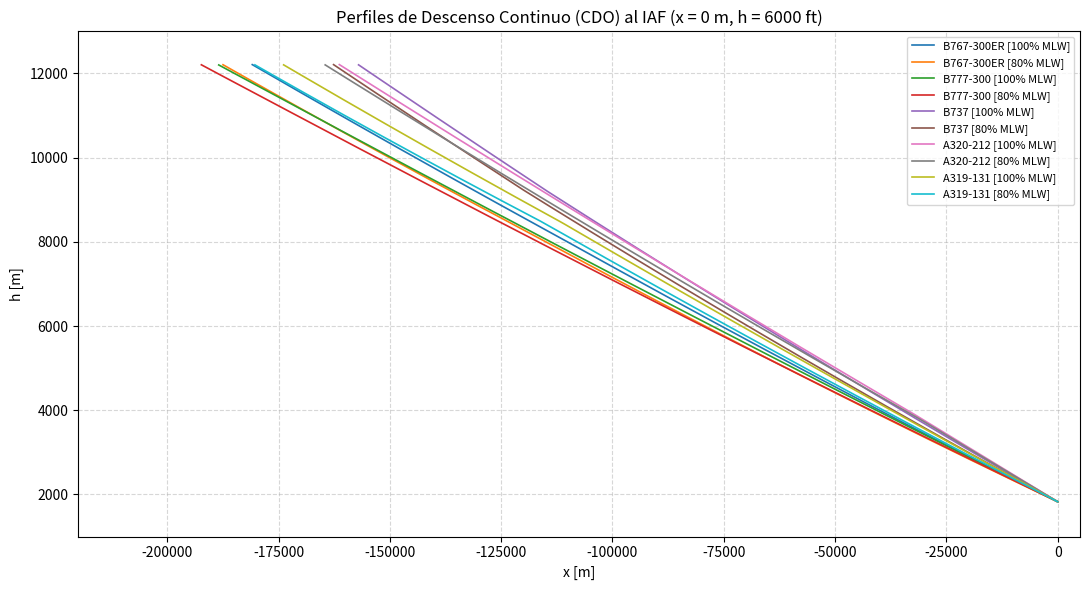

The script that saved this image:
import math
import matplotlib.pyplot as plt

# ==============================================================================
# CLASE: Avion
# ==============================================================================
class Avion:
    def __init__(self, nombre, mlw, s, cd0_limpio, cd2_limpio, cd0_app, cd2_app,
                 hp_desc, ct_alto, ct_bajo, ct_app, ct1, ct2, ct3, cf1, cf2):
        self.nombre = nombre          # Nombre identificador del modelo
        self.mlw = mlw                # Maximum Landing Weight [kg]
        self.s = s                    # Superficie alar [m^2]
        self.cd0_limpio = cd0_limpio  # Coeficiente de resistencia parásita en limpio
        self.cd2_limpio = cd2_limpio  # Coeficiente de resistencia inducida en limpio
        self.cd0_app = cd0_app        # Coeficiente de resistencia parásita en aproximación
        self.cd2_app = cd2_app        # Coeficiente de resistencia inducida en aproximación
        self.hp_desc = hp_desc        # Altitud de transición de empuje de descenso [ft]
        self.ct_alto = ct_alto        # Coeficiente de empuje idle en alta cota (hp > hp_desc)
        self.ct_bajo = ct_bajo        # Coeficiente de empuje idle en baja cota (limpio)
        self.ct_app = ct_app          # Coeficiente de empuje idle en configuración de aproximación
        self.ct1 = ct1                # Parámetro de empuje máximo CT1 [N]
        self.ct2 = ct2                # Parámetro de empuje máximo CT2 [ft]
        self.ct3 = ct3                # Parámetro de empuje máximo CT3 [1/ft^2]
        self.cf1 = cf1                # Coeficiente de consumo de combustible CF1 [kg/(min*kN)]
        self.cf2 = cf2                # Coeficiente de velocidad para consumo CF2 [kt]

# ==============================================================================
# CONSTANTES FÍSICAS, DE ATMÓSFERA ISA Y FACTORES DE CONVERSIÓN
# ==============================================================================
GRAVEDAD = 9.80665        # Aceleración de la gravedad g0 [m/s^2]
R_AIRE = 287.05287        # Constante del gas para el aire [J/(kg*K)]
T0_ISA = 288.15           # Temperatura estándar al nivel del mar [K] (15 °C)
P0_ISA = 101325.0         # Presión atmosférica al nivel del mar [Pa]
GRADIENTE_TEMP = -0.0065  # Variación de temperatura con la altura beta [K/m]
H_TROPOPAUSA = 11000.0    # Altura donde empieza la tropopausa [m]

PIES_A_METROS = 0.3048    # Multiplicar pies por esto para tener metros
METROS_A_PIES = 1.0 / PIES_A_METROS # Multiplicar metros por esto para tener pies
MS_A_NUDOS = 1.94384      # Conversión de m/s a nudos (kt)


# ==============================================================================
# FUNCIONES AUXILIARES
# ==============================================================================
def obtener_densidad_isa(h_m):
    """Calcula la densidad del aire rho en función de la altura usando las constantes ISA."""
    if h_m <= H_TROPOPAUSA:
        T = T0_ISA + GRADIENTE_TEMP * h_m
        exponente = -GRAVEDAD / (GRADIENTE_TEMP * R_AIRE)
        p = P0_ISA * (T / T0_ISA) ** exponente
    else:
        T_trop = T0_ISA + GRADIENTE_TEMP * H_TROPOPAUSA
        exponente = -GRAVEDAD / (GRADIENTE_TEMP * R_AIRE)
        p_trop = P0_ISA * (T_trop / T0_ISA) ** exponente
        T = T_trop
        p = p_trop * math.exp(-GRAVEDAD * (h_m - H_TROPOPAUSA) / (R_AIRE * T))

    return p / (R_AIRE * T)


def obtener_empuje_idle(avion, hp_ft, es_aproximacion):
    """Calcula el empuje idle (T_desc) en Newtons a partir de las formulas BADA."""
    # Formula de T_max corregida (con el signo menos)
    t_max = avion.ct1 * (1.0 - (hp_ft / avion.ct2) + avion.ct3 * (hp_ft ** 2))
    t_max = max(t_max, 0.0)

    # Seleccion del factor reductor CT_desc
    if hp_ft > avion.hp_desc:
        ct = avion.ct_alto
    else:
        ct = avion.ct_app if es_aproximacion else avion.ct_bajo

    return ct * t_max


# ==============================================================================
# FUNCIÓN DE SIMULACIÓN CDO (HACIA ATRÁS DESDE EL IAF)
# ==============================================================================
def simular_cdo(avion, porcentaje_mlw, h_max_m=12200.0, dt=1.0):
    # Condiciones iniciales en IAF (x = 0, h = 6000 ft) corregida con '*'
    masa = (porcentaje_mlw / 100.0) * avion.mlw
    h = 6000.0 * PIES_A_METROS

    x = 0.0
    t = 0.0

    lista_x = [x]
    lista_h = [h]
    lista_t = [t]
    lista_v = []

    while h < h_max_m:
        hp_ft = h * METROS_A_PIES
        es_aproximacion = (hp_ft <= 6000.0)

        # Seleccion de coeficientes segun si lleva flaps (<= 6000 ft) o limpio
        cd0 = avion.cd0_app if es_aproximacion else avion.cd0_limpio
        cd2 = avion.cd2_app if es_aproximacion else avion.cd2_limpio

        rho = obtener_densidad_isa(h)

        # Formula de v_minRoD corregida con '*'
        num = 4.0 * cd2 * ((masa * GRAVEDAD) ** 2)
        den = 3.0 * (rho ** 2) * (avion.s ** 2) * cd0
        v = (num / den) ** 0.25
        lista_v.append(v)

        # Formulas corregidas con '*'
        cl = (2.0 * masa * GRAVEDAD) / (rho * (v ** 2) * avion.s)
        cd = cd0 + cd2 * (cl ** 2)
        resistencia = 0.5 * rho * (v ** 2) * avion.s * cd
        empuje = obtener_empuje_idle(avion, hp_ft, es_aproximacion)

        # B. Formulas de RoD y gamma
        rod = v * (resistencia - empuje) / (masa * GRAVEDAD)
        if rod <= 0:
            rod = 0.1

        sin_gamma = max(min(rod / v, 1.0), -1.0)
        gamma = math.asin(sin_gamma)

        # C. Formula de flujo de combustible FF
        v_nudos = v * MS_A_NUDOS
        eta = avion.cf1 * (1.0 + v_nudos / avion.cf2)
        flujo_combustible = eta * (empuje / 1000.0) / 60.0

        # D. Integracion hacia atras en el tiempo
        h += rod * dt
        x -= v * math.cos(gamma) * dt
        masa += flujo_combustible * dt
        t += dt

        lista_x.append(x)
        lista_h.append(h)
        lista_t.append(t)

    lista_v.append(lista_v[-1])
    return lista_x, lista_h, lista_t, lista_v

# ==============================================================================
# BASE DE DATOS DE AVIONES
# ==============================================================================
lista_aviones = [
    Avion(
        nombre='B767-300ER',
        mlw=145150.0,
        s=283.50,
        cd0_limpio=0.0174,
        cd2_limpio=0.0459,
        cd0_app=0.0140,
        cd2_app=0.0490,
        hp_desc=26418.0,
        ct_alto=0.064359,
        ct_bajo=0.055988,
        ct_app=0.12475,
        ct1=351670.0,
        ct2=44673.0,
        ct3=0.10129e-09,
        cf1=0.54005,
        cf2=557.82
    ),
    Avion(
        nombre='B777-300',
        mlw=237680.0,
        s=428.04,
        cd0_limpio=0.0157,
        cd2_limpio=0.0420,
        cd0_app=0.0173,
        cd2_app=0.0484,
        hp_desc=36122.0,
        ct_alto=0.044239,
        ct_bajo=0.041065,
        ct_app=0.092921,
        ct1=425770.0,
        ct2=48987.0,
        ct3=0.66146e-10,
        cf1=0.87843,
        cf2=3689.7
    ),
    Avion(
        nombre='B737',
        mlw=51710.0,
        s=124.65,
        cd0_limpio=0.0235,
        cd2_limpio=0.0445,
        cd0_app=0.0270,
        cd2_app=0.0441,
        hp_desc=30152.0,
        ct_alto=0.036336,
        ct_bajo=0.053395,
        ct_app=0.16440,
        ct1=145730.0,
        ct2=55638.0,
        ct3=0.14200e-10,
        cf1=0.94680,
        cf2=1.0e14
    ),
    Avion(
        nombre='A320-212',
        mlw=64500.0,
        s=122.60,
        cd0_limpio=0.0240,
        cd2_limpio=0.0375,
        cd0_app=0.0242,
        cd2_app=0.0469,
        hp_desc=12398.0,
        ct_alto=0.045711,
        ct_bajo=0.027207,
        ct_app=0.13981,
        ct1=136050.0,
        ct2=52238.0,
        ct3=0.26637e-10,
        cf1=0.94000,
        cf2=1.0e5
    ),
    Avion(
        nombre='A319-131',
        mlw=61000.0,
        s=122.60,
        cd0_limpio=0.0280,
        cd2_limpio=0.0310,
        cd0_app=0.0284,
        cd2_app=0.0376,
        hp_desc=27726.0,
        ct_alto=0.083084,
        ct_bajo=0.051765,
        ct_app=0.14767,
        ct1=139000.0,
        ct2=58900.0,
        ct3=0.57200e-14,
        cf1=0.68800,
        cf2=1670.0
    )
]

# ==============================================================================
# SCRIPT PRINCIPAL: SÓLO DIBUJA AL EJECUTAR SIMULATOR DIRECTAMENTE
# ==============================================================================
if __name__ == '__main__':
    porcentajes_mlw = [100, 80]

    plt.figure(figsize=(11, 6))

    for avion in lista_aviones:
        for porcentaje in porcentajes_mlw:
            x_pts, h_pts, _, _ = simular_cdo(avion, porcentaje)
            plt.plot(x_pts, h_pts, label=f"{avion.nombre} [{porcentaje}% MLW]", linewidth=1.2)

    plt.title("Perfiles de Descenso Continuo (CDO) al IAF (x = 0 m, h = 6000 ft)")
    plt.xlabel("x [m]")
    plt.ylabel("h [m]")
    plt.xlim(-220000, 5000)
    plt.ylim(1000, 13000)
    plt.grid(True, linestyle="--", alpha=0.5)
    plt.legend(loc="upper right", fontsize=8)
    plt.tight_layout()
    plt.show()
